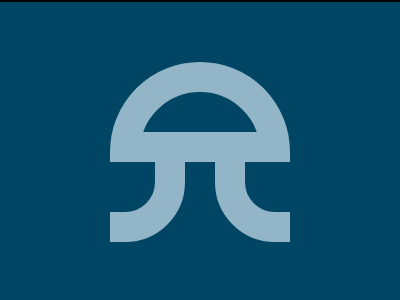

Write a web page that renders exactly this picture using CSS.

<!DOCTYPE html>
<html lang="en">
  <head>
    <meta charset="UTF-8" />
    <meta name="viewport" content="width=device-width, initial-scale=1.0" />
    <title>168. Carpet</title>
    <style>
      section {
        width: 400px;
        height: 300px;
        overflow: hidden;
        position: relative !important;
        border: 2px solid black;
        box-sizing: content-box !important;
      }
      html {
        min-height: 100vh;
        display: grid;
        place-content: center;
        background: gainsboro !important;
      }
      * {
        margin: 0;
      }
      section,
      section * {
        background: #004563;
        position: absolute;
      }
      p,
      h6,
      h5 {
        outline: 30px solid #92b6c7;
        height: 150px;
      }
      p,
      h6 {
        width: 150px;
        border-radius: 30px;
        left: 5px;
        top: 60px;
        clip-path: inset(70px -30px -30px 105px);
      }
      h6 {
        transform: scaleX(-1);
        left: 245px;
      }
      h5,
      h4 {
        width: 120px;
        left: 140px;
      }
      h4 {
        background: #92b6c7;
        height: 30px;
        top: 130px;
      }
      h5 {
        border-radius: 60px;
        top: 90px;
        clip-path: inset(-30px -30px 80px);
      }
    </style>
  </head>
  <body>
    <section>
      <p></p>
      <h6></h6>
      <h5></h5>
      <h4></h4>
    </section>
  </body>
</html>
